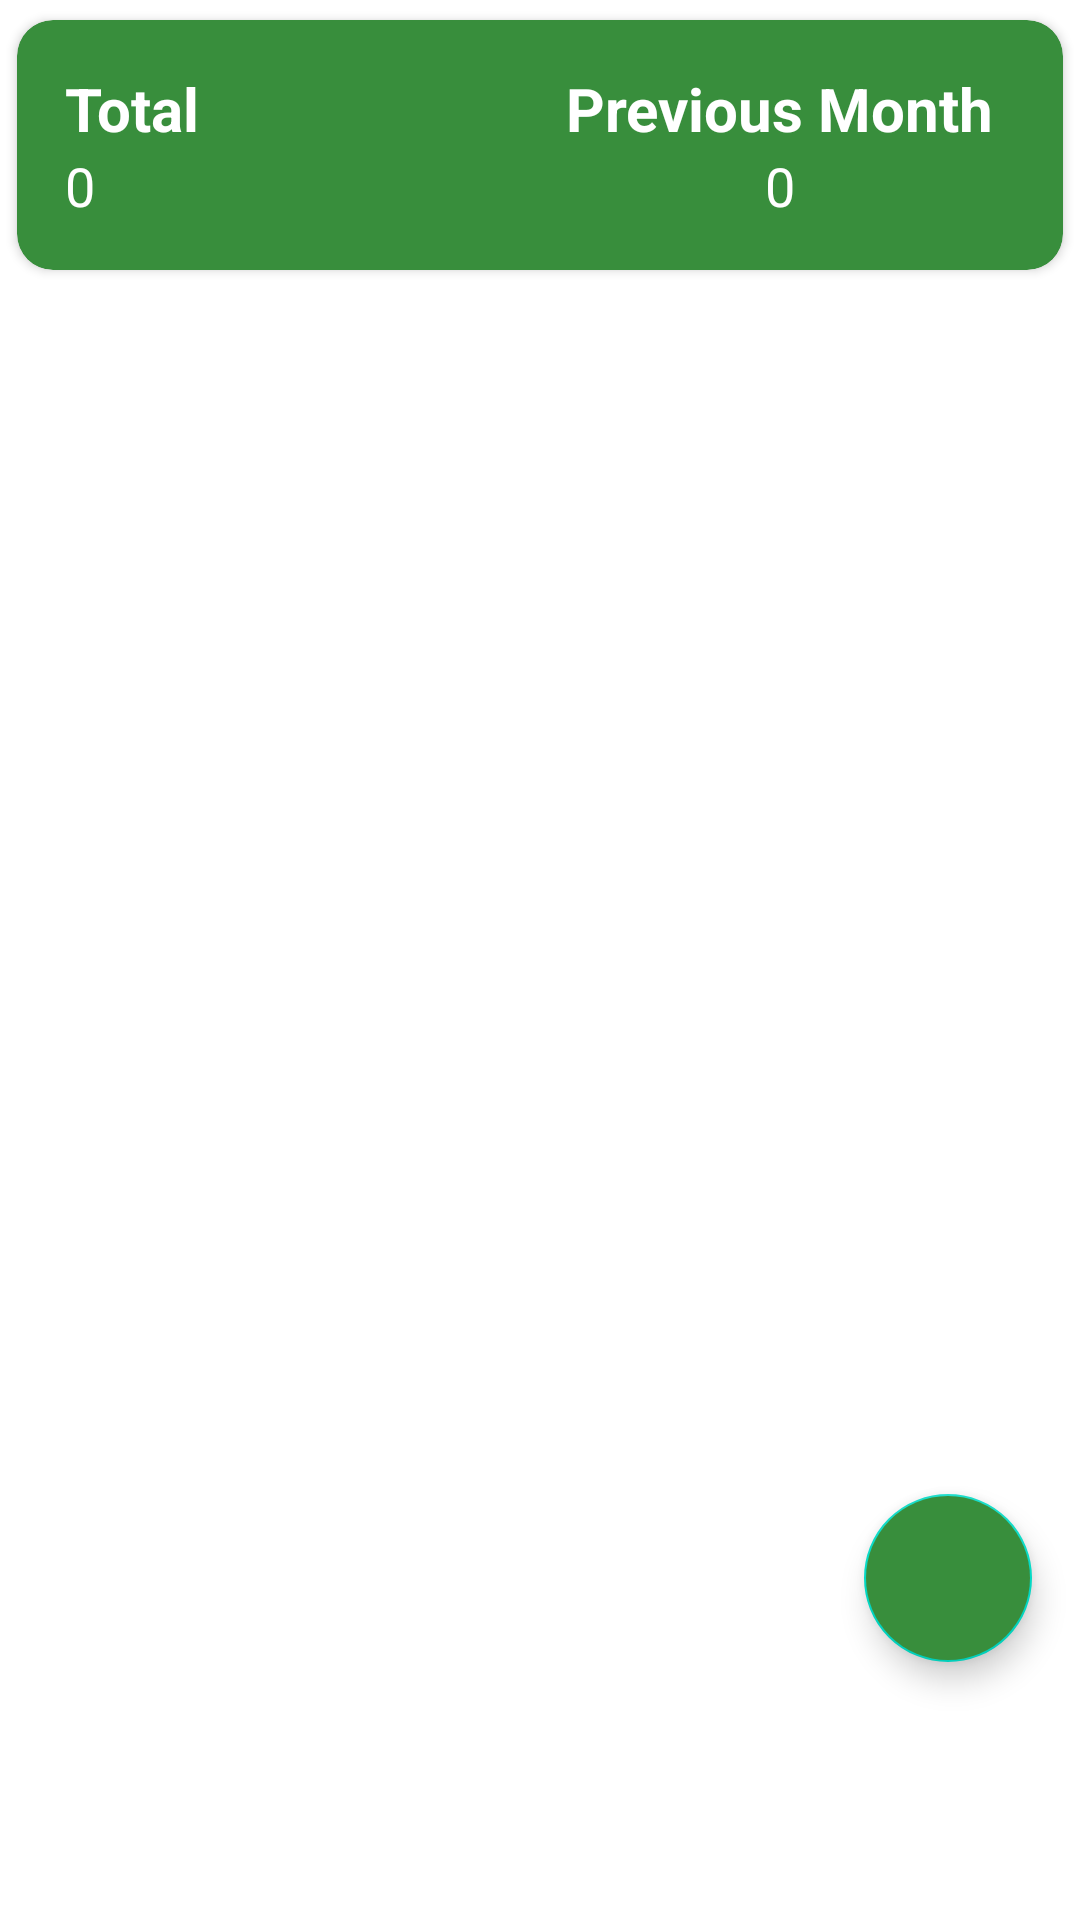

Produce the Android XML layout that renders to this screen, including the resource entries it uses.
<!-- AndroidManifest.xml: application theme Theme.ExpenseTracker -->
<!-- res/layout/fragment_income.xml -->
<?xml version="1.0" encoding="utf-8"?>
<androidx.constraintlayout.widget.ConstraintLayout xmlns:android="http://schemas.android.com/apk/res/android"
    xmlns:app="http://schemas.android.com/apk/res-auto"
    xmlns:tools="http://schemas.android.com/tools"
    android:layout_width="match_parent"
    android:layout_height="match_parent"
    tools:context=".ui.income.IncomeFragment">


    <androidx.cardview.widget.CardView
        android:id="@+id/cardView"
        android:layout_width="match_parent"
        android:layout_height="wrap_content"
        app:cardCornerRadius="12dp"
        app:cardElevation="2dp"
        app:cardPreventCornerOverlap="true"
        app:cardUseCompatPadding="true"
        app:layout_constraintEnd_toEndOf="parent"
        app:layout_constraintStart_toStartOf="parent"
        app:cardBackgroundColor="#388E3C"
        app:layout_constraintTop_toTopOf="parent">

            <LinearLayout
                android:layout_width="match_parent"
                android:layout_height="wrap_content"
                android:layout_gravity="center"
                android:orientation="horizontal"
                android:padding="16dp"
                android:weightSum="2">

                <LinearLayout
                    android:id="@+id/addIncomeCategoryBtn"
                    android:layout_width="0dp"
                    android:layout_height="wrap_content"
                    android:layout_marginEnd="4dp"
                    android:layout_weight="1"
                    android:gravity="center"
                    android:orientation="vertical"
                    android:textAllCaps="false">

                    <TextView
                        android:layout_width="match_parent"
                        android:layout_height="wrap_content"
                        android:text="Total"
                        android:layout_gravity="center"
                        android:textStyle="bold"
                        android:textSize="20sp"
                        android:textColor="@color/white"  />

                    <TextView
                        android:id="@+id/tvTotalAmount"
                        android:layout_width="match_parent"
                        android:layout_height="wrap_content"
                        android:text="0"
                        android:gravity="start"
                        android:textSize="18sp"
                        android:textColor="@color/white" />

                </LinearLayout>

                <LinearLayout
                    android:id="@+id/addExpenseCategoryBtn"
                    android:layout_width="0dp"
                    android:layout_height="wrap_content"
                    android:layout_weight="1"
                    android:gravity="center"
                    android:orientation="vertical"
                    android:textAllCaps="false">

                    <TextView
                        android:layout_width="wrap_content"
                        android:layout_height="wrap_content"
                        android:text="Previous Month"
                        android:textStyle="bold"
                        android:textSize="20sp"
                        android:textColor="@color/white"  />

                    <TextView
                        android:id="@+id/previousMonth"
                        android:layout_width="wrap_content"
                        android:layout_height="wrap_content"
                        android:text="0"
                        android:textSize="18sp"
                        android:textColor="@color/white" />

                </LinearLayout>
            </LinearLayout>



    </androidx.cardview.widget.CardView>

    <androidx.recyclerview.widget.RecyclerView
        android:layout_marginTop="8dp"
        android:id="@+id/recyclerview"
        android:layout_width="match_parent"
        android:layout_height="0dp"
        app:layout_constraintBottom_toBottomOf="parent"
        app:layout_constraintTop_toBottomOf="@+id/cardView" />

    <com.google.android.material.floatingactionbutton.FloatingActionButton
        android:id="@+id/addBtn"
        android:layout_width="wrap_content"
        android:layout_height="wrap_content"
        android:background="#388E3C"
        android:backgroundTint="#388E3C"
        app:layout_constraintBottom_toBottomOf="parent"
        android:layout_marginBottom="86dp"
        android:layout_marginEnd="16dp"
        android:src="@drawable/baseline_add_24"
        android:contentDescription="Add Category"
        app:tint="@android:color/white"
        app:layout_constraintEnd_toEndOf="parent" />
</androidx.constraintlayout.widget.ConstraintLayout>
<!-- resources referenced by this layout -->
<resources>
  <style name="Theme.ExpenseTracker" parent="Theme.MaterialComponents.DayNight.DarkActionBar">
          
          <item name="colorPrimary">@color/purple_500</item>
          <item name="colorPrimaryVariant">@color/purple_700</item>
          <item name="colorOnPrimary">@color/white</item>
          
          <item name="colorSecondary">@color/teal_200</item>
          <item name="colorSecondaryVariant">@color/teal_700</item>
          <item name="colorOnSecondary">@color/black</item>
          
          <item name="android:statusBarColor">?attr/colorPrimaryVariant</item>
          
      </style>
  <!-- not gathered from this repository: default colours our renderer supplied (Android Studio template values) -->
  <color name="purple_500">#FF6200EE</color>
  <color name="purple_700">#FF3700B3</color>
  <color name="teal_200">#FF03DAC5</color>
  <color name="teal_700">#FF018786</color>
  <color name="black">#FF000000</color>
  <color name="white">#FFFFFFFF</color>
</resources>
